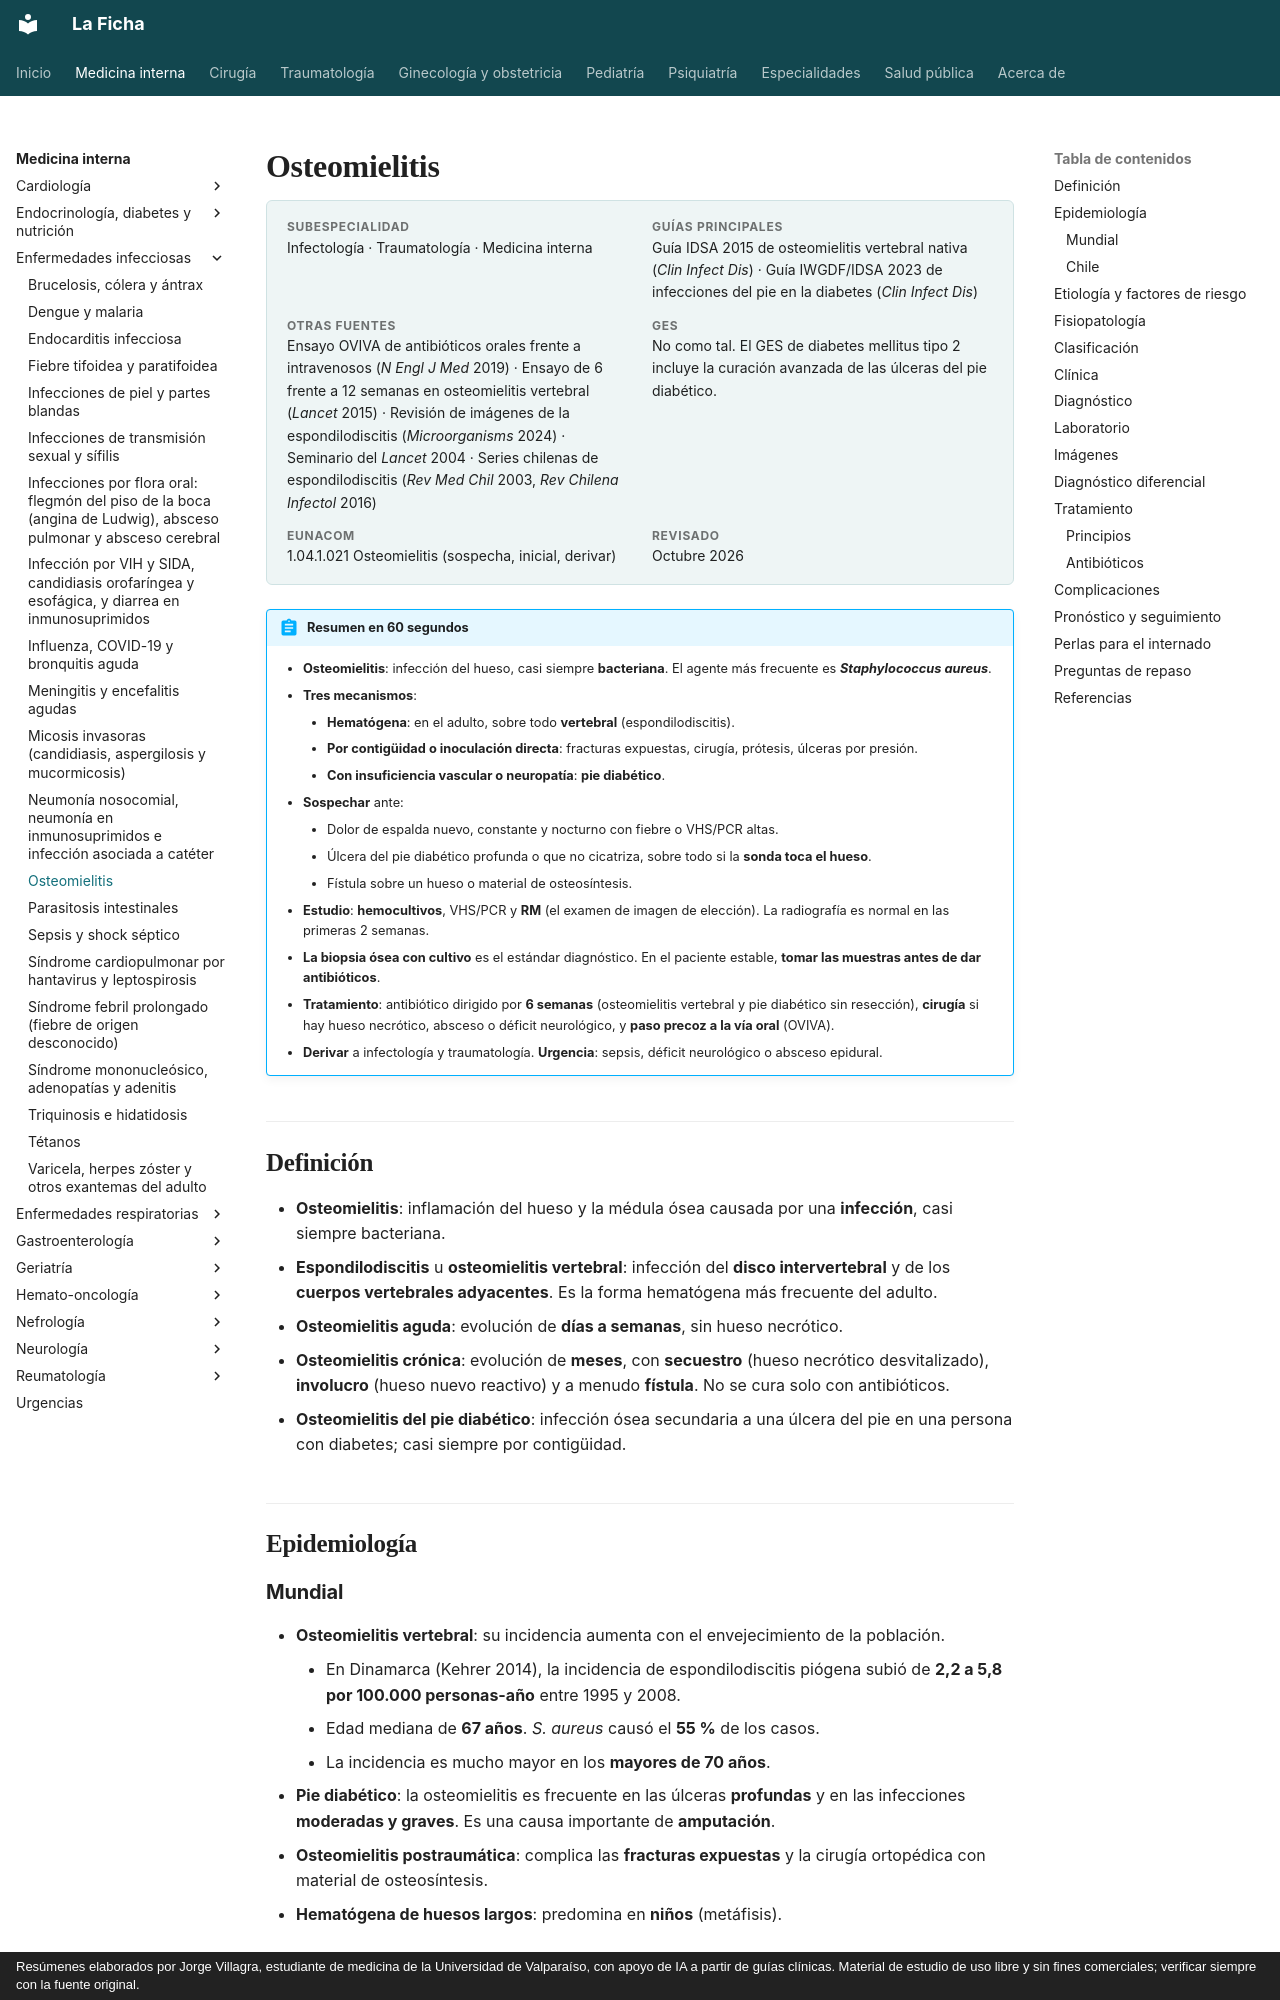

repository: jorgevillagrareyes-dotcom/Medicina-interna · page: infectologia/osteomielitis.html · generator: mkdocs · copyright: Resúmenes elaborados por Jorge Villagra, estudiante de medicina de la Universidad de Valparaíso, con apoyo de IA a partir de guías clínicas. Material de estudio de uso libre y sin fines comerciales; verificar siempre con la fuente original.

---
tags:
  - Infectología
  - Frecuente en sala
---

# Osteomielitis

<div class="ficha" markdown>

**Subespecialidad**
Infectología · Traumatología · Medicina interna

**Guías principales**
Guía IDSA 2015 de osteomielitis vertebral nativa (*Clin Infect Dis*) · Guía IWGDF/IDSA 2023 de infecciones del pie en la diabetes (*Clin Infect Dis*)

**Otras fuentes**
Ensayo OVIVA de antibióticos orales frente a intravenosos (*N Engl J Med* 2019) · Ensayo de 6 frente a 12 semanas en osteomielitis vertebral (*Lancet* 2015) · Revisión de imágenes de la espondilodiscitis (*Microorganisms* 2024) · Seminario del *Lancet* 2004 · Series chilenas de espondilodiscitis (*Rev Med Chil* 2003, *Rev Chilena Infectol* 2016)

**GES**
No como tal. El GES de diabetes mellitus tipo 2 incluye la curación avanzada de las úlceras del pie diabético.

**EUNACOM**
1.04.1.021 Osteomielitis (sospecha, inicial, derivar)

**Revisado**
Octubre 2026

</div>

!!! abstract "Resumen en 60 segundos"
    - **Osteomielitis**: infección del hueso, casi siempre **bacteriana**. El agente más frecuente es ***Staphylococcus aureus***.
    - **Tres mecanismos**:
        - **Hematógena**: en el adulto, sobre todo **vertebral** (espondilodiscitis).
        - **Por contigüidad o inoculación directa**: fracturas expuestas, cirugía, prótesis, úlceras por presión.
        - **Con insuficiencia vascular o neuropatía**: **pie diabético**.
    - **Sospechar** ante:
        - Dolor de espalda nuevo, constante y nocturno con fiebre o VHS/PCR altas.
        - Úlcera del pie diabético profunda o que no cicatriza, sobre todo si la **sonda toca el hueso**.
        - Fístula sobre un hueso o material de osteosíntesis.
    - **Estudio**: **hemocultivos**, VHS/PCR y **RM** (el examen de imagen de elección). La radiografía es normal en las primeras 2 semanas.
    - **La biopsia ósea con cultivo** es el estándar diagnóstico. En el paciente estable, **tomar las muestras antes de dar antibióticos**.
    - **Tratamiento**: antibiótico dirigido por **6 semanas** (osteomielitis vertebral y pie diabético sin resección), **cirugía** si hay hueso necrótico, absceso o déficit neurológico, y **paso precoz a la vía oral** (OVIVA).
    - **Derivar** a infectología y traumatología. **Urgencia**: sepsis, déficit neurológico o absceso epidural.

## Definición

- **Osteomielitis**: inflamación del hueso y la médula ósea causada por una **infección**, casi siempre bacteriana.
- **Espondilodiscitis** u **osteomielitis vertebral**: infección del **disco intervertebral** y de los **cuerpos vertebrales adyacentes**. Es la forma hematógena más frecuente del adulto.
- **Osteomielitis aguda**: evolución de **días a semanas**, sin hueso necrótico.
- **Osteomielitis crónica**: evolución de **meses**, con **secuestro** (hueso necrótico desvitalizado), **involucro** (hueso nuevo reactivo) y a menudo **fístula**. No se cura solo con antibióticos.
- **Osteomielitis del pie diabético**: infección ósea secundaria a una úlcera del pie en una persona con diabetes; casi siempre por contigüidad.

## Epidemiología
